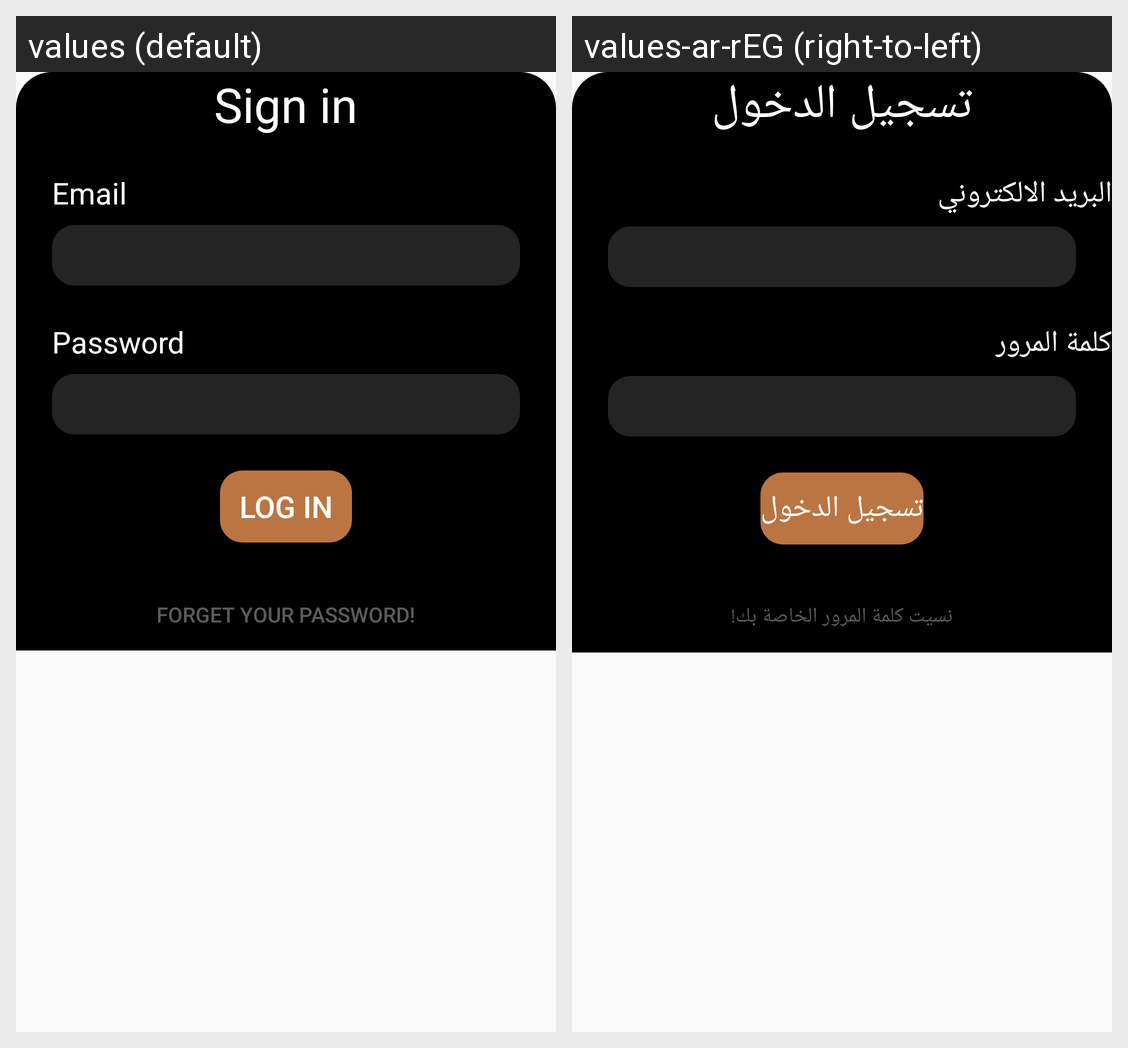

The same Android screen rendered under two of its app's locales, left to right. List the strings drawn on it with the default value and each locale's translation.
Android screen res/layout/sign_in.xml rendered under 2 locales, left to right: values (default), values-ar-rEG (right-to-left). Device: Nexus 5 (rendered at 1080×1920; each locale shown at half size, 540×960, under a caption strip naming it); theme Theme.Mommia.
Strings drawn on this screen, with the default value and each locale's value (text and hints the layout hard-codes, and strings that could not be matched under every locale, appear in the picture but are not listed):

sign_in
  values: Sign in
  values-ar-rEG: تسجيل الدخول

email
  values: Email
  values-ar-rEG: البريد الالكتروني

pass
  values: Password
  values-ar-rEG: كلمة المرور

log_in
  values: Log In
  values-ar-rEG: تسجيل الدخول

forget
  values: Forget your password!
  values-ar-rEG: نسيت كلمة المرور الخاصة بك!
